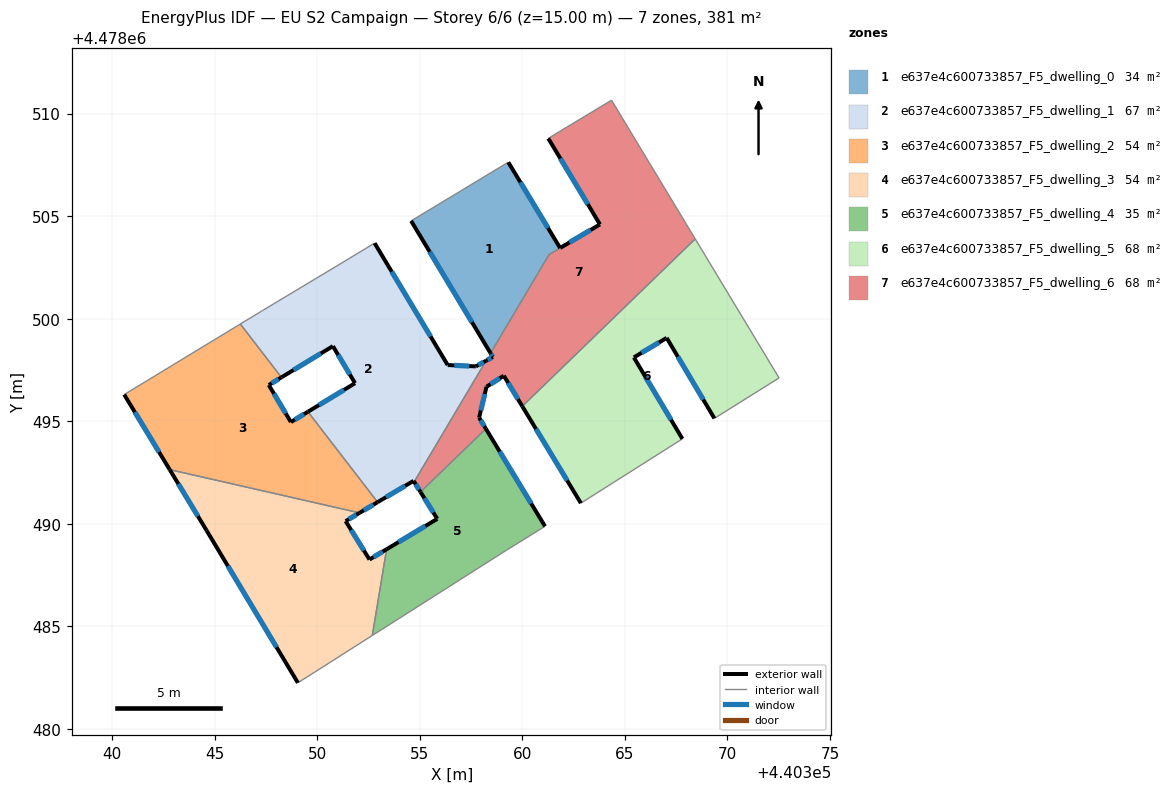
=== STOREY PLAN SPEC (per zone: floor XY polygon, exterior-wall plan segments, windows/doors) ===
zone 1: e637e4c600733857_F5_dwelling_0  (33.6 m²)
  floor: (440359.32, 4478507.62) (440361.84, 4478503.44) (440361.31, 4478503.12) (440358.45, 4478498.31) (440354.58, 4478504.76)
  exterior wall: (440354.58, 4478504.76) – (440358.45, 4478498.31)  [7.5 m]
    window: (440355.49, 4478503.25) – (440357.55, 4478499.82)  [6.4 m²]
  exterior wall: (440361.84, 4478503.44) – (440359.32, 4478507.62)  [4.9 m]
    window: (440361.25, 4478504.42) – (440359.91, 4478506.65)  [4.1 m²]
  interior walls: 3
zone 2: e637e4c600733857_F5_dwelling_1  (67.0 m²)
  floor: (440352.80, 4478503.68) (440356.36, 4478497.74) (440357.74, 4478497.67) (440358.23, 4478497.95) (440354.73, 4478492.04) (440354.70, 4478492.09) (440352.95, 4478491.05) (440349.55, 4478495.46) (440351.84, 4478496.85) (440350.77, 4478498.66) (440348.26, 4478497.13) (440346.25, 4478499.74) (440347.34, 4478500.39) (440350.97, 4478502.57)
  exterior wall: (440352.95, 4478491.05) – (440354.70, 4478492.09)  [2.0 m]
    window: (440353.36, 4478491.29) – (440354.29, 4478491.84)  [1.7 m²]
  exterior wall: (440351.84, 4478496.85) – (440349.55, 4478495.46)  [2.7 m]
    window: (440351.31, 4478496.52) – (440350.09, 4478495.78)  [2.3 m²]
  exterior wall: (440350.77, 4478498.66) – (440351.84, 4478496.85)  [2.1 m]
    window: (440351.02, 4478498.23) – (440351.59, 4478497.27)  [1.8 m²]
  exterior wall: (440348.26, 4478497.13) – (440350.77, 4478498.66)  [2.9 m]
    window: (440348.84, 4478497.49) – (440350.18, 4478498.30)  [2.5 m²]
  exterior wall: (440356.36, 4478497.74) – (440352.80, 4478503.68)  [6.9 m]
    window: (440355.53, 4478499.13) – (440353.63, 4478502.29)  [5.9 m²]
  exterior wall: (440357.74, 4478497.67) – (440356.36, 4478497.74)  [1.4 m]
    window: (440357.42, 4478497.68) – (440356.69, 4478497.72)  [1.2 m²]
  exterior wall: (440358.23, 4478497.95) – (440357.74, 4478497.67)  [0.6 m]
    window: (440358.12, 4478497.88) – (440357.85, 4478497.73)  [0.5 m²]
  exterior wall: (440354.70, 4478492.09) – (440354.73, 4478492.04)  [0.1 m]
  interior walls: 6
zone 3: e637e4c600733857_F5_dwelling_2  (54.5 m²)
  floor: (440348.26, 4478497.13) (440347.64, 4478496.76) (440348.72, 4478494.95) (440349.55, 4478495.46) (440352.95, 4478491.05) (440352.06, 4478490.53) (440342.81, 4478492.64) (440340.59, 4478496.30) (440346.25, 4478499.74)
  exterior wall: (440347.64, 4478496.76) – (440348.26, 4478497.13)  [0.7 m]
    window: (440347.78, 4478496.85) – (440348.11, 4478497.05)  [0.6 m²]
  exterior wall: (440348.72, 4478494.95) – (440347.64, 4478496.76)  [2.1 m]
    window: (440348.47, 4478495.38) – (440347.89, 4478496.34)  [1.8 m²]
  exterior wall: (440349.55, 4478495.46) – (440348.72, 4478494.95)  [1.0 m]
    window: (440349.35, 4478495.34) – (440348.91, 4478495.07)  [0.8 m²]
  exterior wall: (440352.06, 4478490.53) – (440352.95, 4478491.05)  [1.0 m]
    window: (440352.27, 4478490.65) – (440352.74, 4478490.93)  [0.9 m²]
  exterior wall: (440340.59, 4478496.30) – (440342.81, 4478492.64)  [4.3 m]
    window: (440341.11, 4478495.44) – (440342.29, 4478493.49)  [3.6 m²]
  interior walls: 4
zone 4: e637e4c600733857_F5_dwelling_3  (54.5 m²)
  floor: (440352.06, 4478490.53) (440351.39, 4478490.13) (440352.55, 4478488.25) (440353.38, 4478488.75) (440352.69, 4478484.55) (440349.06, 4478482.24) (440344.61, 4478489.67) (440342.81, 4478492.64)
  exterior wall: (440342.81, 4478492.64) – (440344.61, 4478489.67)  [3.5 m]
    window: (440343.23, 4478491.94) – (440344.19, 4478490.36)  [2.9 m²]
  exterior wall: (440351.39, 4478490.13) – (440352.06, 4478490.53)  [0.8 m]
    window: (440351.54, 4478490.22) – (440351.91, 4478490.43)  [0.7 m²]
  exterior wall: (440352.55, 4478488.25) – (440351.39, 4478490.13)  [2.2 m]
    window: (440352.28, 4478488.69) – (440351.66, 4478489.69)  [1.9 m²]
  exterior wall: (440353.38, 4478488.75) – (440352.55, 4478488.25)  [1.0 m]
    window: (440353.19, 4478488.64) – (440352.74, 4478488.37)  [0.8 m²]
  exterior wall: (440344.61, 4478489.67) – (440349.06, 4478482.24)  [8.7 m]
    window: (440345.65, 4478487.93) – (440348.02, 4478483.98)  [7.3 m²]
  interior walls: 3
zone 5: e637e4c600733857_F5_dwelling_4  (35.4 m²)
  floor: (440358.22, 4478494.63) (440361.11, 4478489.87) (440359.23, 4478488.71) (440352.69, 4478484.55) (440353.38, 4478488.75) (440355.85, 4478490.24) (440355.04, 4478491.55)
  exterior wall: (440355.85, 4478490.24) – (440353.38, 4478488.75)  [2.9 m]
    window: (440355.28, 4478489.89) – (440353.96, 4478489.10)  [2.4 m²]
  exterior wall: (440355.04, 4478491.55) – (440355.85, 4478490.24)  [1.5 m]
    window: (440355.23, 4478491.24) – (440355.66, 4478490.54)  [1.3 m²]
  exterior wall: (440361.11, 4478489.87) – (440358.22, 4478494.63)  [5.6 m]
    window: (440360.43, 4478490.99) – (440358.90, 4478493.52)  [4.7 m²]
  interior walls: 4
zone 6: e637e4c600733857_F5_dwelling_5  (68.2 m²)
  floor: (440368.43, 4478503.89) (440372.52, 4478497.11) (440369.37, 4478495.13) (440367.04, 4478499.06) (440365.44, 4478498.11) (440367.81, 4478494.14) (440362.86, 4478491.00) (440360.00, 4478495.72)
  exterior wall: (440367.04, 4478499.06) – (440369.37, 4478495.13)  [4.6 m]
    window: (440367.59, 4478498.14) – (440368.82, 4478496.05)  [3.9 m²]
  exterior wall: (440365.44, 4478498.11) – (440367.04, 4478499.06)  [1.9 m]
    window: (440365.82, 4478498.33) – (440366.67, 4478498.84)  [1.6 m²]
  exterior wall: (440367.81, 4478494.14) – (440365.44, 4478498.11)  [4.6 m]
    window: (440367.25, 4478495.07) – (440365.99, 4478497.18)  [3.9 m²]
  exterior wall: (440360.00, 4478495.72) – (440362.86, 4478491.00)  [5.5 m]
    window: (440360.67, 4478494.62) – (440362.19, 4478492.11)  [4.7 m²]
  interior walls: 4
zone 7: e637e4c600733857_F5_dwelling_6  (68.1 m²)
  floor: (440364.35, 4478510.65) (440368.43, 4478503.89) (440360.00, 4478495.72) (440359.10, 4478497.21) (440358.26, 4478496.68) (440357.90, 4478495.17) (440358.22, 4478494.63) (440355.04, 4478491.55) (440354.73, 4478492.04) (440358.23, 4478497.95) (440358.56, 4478498.13) (440358.45, 4478498.31) (440361.31, 4478503.12) (440363.79, 4478504.59) (440361.27, 4478508.79) (440361.82, 4478509.12)
  exterior wall: (440358.26, 4478496.68) – (440359.10, 4478497.21)  [1.0 m]
    window: (440358.45, 4478496.80) – (440358.90, 4478497.09)  [0.8 m²]
  exterior wall: (440357.90, 4478495.17) – (440358.26, 4478496.68)  [1.5 m]
    window: (440357.98, 4478495.52) – (440358.17, 4478496.32)  [1.3 m²]
  exterior wall: (440358.22, 4478494.63) – (440357.90, 4478495.17)  [0.6 m]
    window: (440358.15, 4478494.76) – (440357.97, 4478495.04)  [0.5 m²]
  exterior wall: (440354.73, 4478492.04) – (440355.04, 4478491.55)  [0.6 m]
    window: (440354.80, 4478491.93) – (440354.96, 4478491.66)  [0.5 m²]
  exterior wall: (440358.56, 4478498.13) – (440358.23, 4478497.95)  [0.4 m]
    window: (440358.49, 4478498.09) – (440358.31, 4478497.99)  [0.3 m²]
  exterior wall: (440358.45, 4478498.31) – (440358.56, 4478498.13)  [0.2 m]
    window: (440358.48, 4478498.27) – (440358.54, 4478498.17)  [0.2 m²]
  exterior wall: (440361.85, 4478503.45) – (440361.84, 4478503.44)  [0.0 m]
  exterior wall: (440363.79, 4478504.59) – (440361.85, 4478503.45)  [2.3 m]
    window: (440363.33, 4478504.32) – (440362.30, 4478503.71)  [1.9 m²]
  exterior wall: (440361.27, 4478508.79) – (440363.79, 4478504.59)  [4.9 m]
    window: (440361.86, 4478507.80) – (440363.20, 4478505.57)  [4.1 m²]
  exterior wall: (440359.10, 4478497.21) – (440360.00, 4478495.72)  [1.7 m]
    window: (440359.31, 4478496.87) – (440359.79, 4478496.07)  [1.5 m²]
  interior walls: 8

=== DERIVED (storey summary) ===
Building: EU S2 Campaign
Storey: 6 of 6  (floor level z = 15.00 m)
Storey gross floor area: 381.2 m²
Zones on this storey: 7
  - e637e4c600733857_F5_dwelling_0: floor 33.6 m²; exterior wall 12.4 m (37.2 m²); 2 window(s) 10.5 m²; WWR 28.3%
  - e637e4c600733857_F5_dwelling_1: floor 67.0 m²; exterior wall 18.7 m (56.1 m²); 7 window(s) 15.8 m²; WWR 28.2%
  - e637e4c600733857_F5_dwelling_2: floor 54.5 m²; exterior wall 9.1 m (27.3 m²); 5 window(s) 7.7 m²; WWR 28.3%
  - e637e4c600733857_F5_dwelling_3: floor 54.5 m²; exterior wall 16.1 m (48.3 m²); 5 window(s) 13.7 m²; WWR 28.3%
  - e637e4c600733857_F5_dwelling_4: floor 35.4 m²; exterior wall 10.0 m (30.0 m²); 3 window(s) 8.5 m²; WWR 28.3%
  - e637e4c600733857_F5_dwelling_5: floor 68.2 m²; exterior wall 16.6 m (49.7 m²); 4 window(s) 14.1 m²; WWR 28.3%
  - e637e4c600733857_F5_dwelling_6: floor 68.1 m²; exterior wall 13.2 m (39.7 m²); 9 window(s) 11.2 m²; WWR 28.3%
Zone adjacency (shared interzone walls):
  - e637e4c600733857_F5_dwelling_0 ↔ e637e4c600733857_F5_dwelling_6
  - e637e4c600733857_F5_dwelling_1 ↔ e637e4c600733857_F5_dwelling_2
  - e637e4c600733857_F5_dwelling_1 ↔ e637e4c600733857_F5_dwelling_6
  - e637e4c600733857_F5_dwelling_2 ↔ e637e4c600733857_F5_dwelling_3
  - e637e4c600733857_F5_dwelling_3 ↔ e637e4c600733857_F5_dwelling_4
  - e637e4c600733857_F5_dwelling_4 ↔ e637e4c600733857_F5_dwelling_6
  - e637e4c600733857_F5_dwelling_5 ↔ e637e4c600733857_F5_dwelling_6